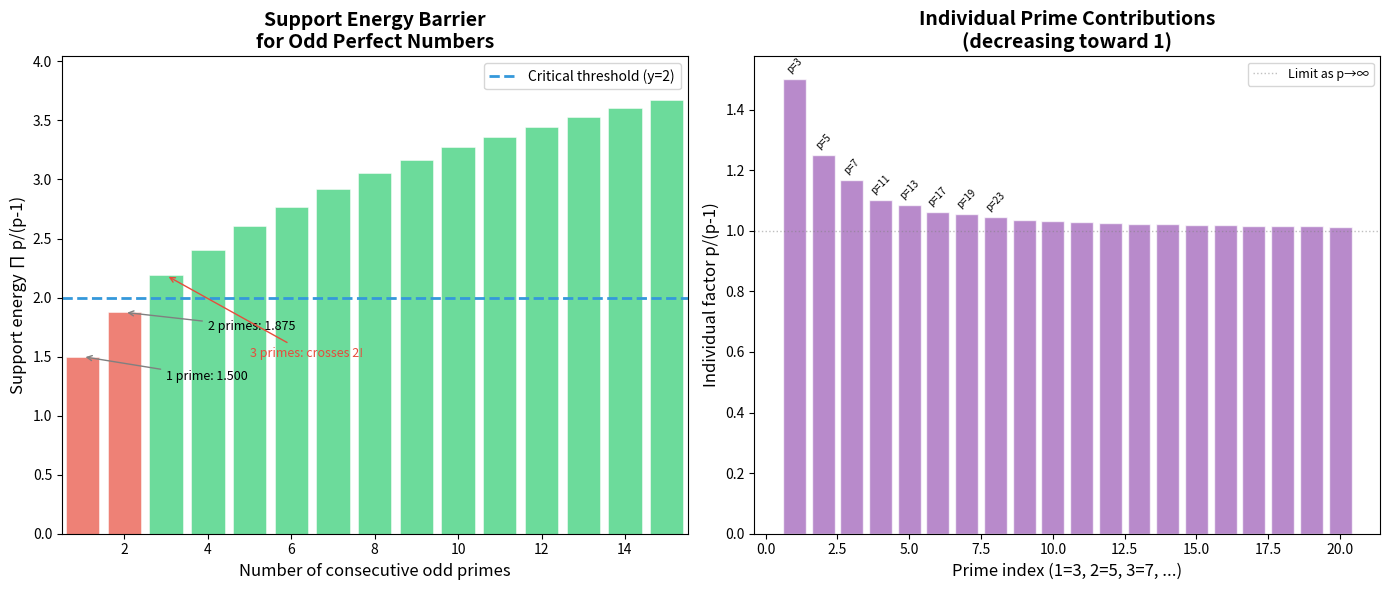

Write the Python code that produced this figure.
#!/usr/bin/env python3
"""
Visualization: Support Energy Barrier for Odd Perfect Numbers
=============================================================

This plot shows how the support energy ∏ p/(p-1) grows as we add
consecutive odd primes. The horizontal line at y=2 is the critical
threshold: only supports with energy ≥ 2 can potentially support
an odd perfect number.

The key insight is that the energy grows slowly—it takes at least 3
consecutive odd primes to cross the barrier, and larger primes
contribute progressively less energy.
"""

import matplotlib.pyplot as plt
import matplotlib
matplotlib.use('Agg')
import numpy as np
from fractions import Fraction


def is_prime(n):
    if n < 2:
        return False
    if n < 4:
        return True
    if n % 2 == 0 or n % 3 == 0:
        return False
    i = 5
    while i * i <= n:
        if n % i == 0 or n % (i + 2) == 0:
            return False
        i += 6
    return True


def odd_primes_up_to(n):
    return [p for p in range(3, n + 1, 2) if is_prime(p)]


primes = odd_primes_up_to(100)
energies = []
energy = Fraction(1)
for p in primes:
    energy *= Fraction(p, p - 1)
    energies.append(float(energy))

fig, (ax1, ax2) = plt.subplots(1, 2, figsize=(14, 6))

# Left: cumulative energy
x = list(range(1, len(energies) + 1))
colors = ['#e74c3c' if e < 2 else '#2ecc71' for e in energies]
ax1.bar(x, energies, color=colors, alpha=0.7, edgecolor='white', linewidth=0.5)
ax1.axhline(y=2, color='#3498db', linewidth=2, linestyle='--', label='Critical threshold (y=2)')
ax1.set_xlabel('Number of consecutive odd primes', fontsize=12)
ax1.set_ylabel('Support energy ∏ p/(p-1)', fontsize=12)
ax1.set_title('Support Energy Barrier\nfor Odd Perfect Numbers', fontsize=14, fontweight='bold')
ax1.legend(fontsize=10)

# Annotate key points
ax1.annotate(f'1 prime: {energies[0]:.3f}', xy=(1, energies[0]),
            xytext=(3, energies[0] - 0.2), fontsize=9,
            arrowprops=dict(arrowstyle='->', color='gray'))
ax1.annotate(f'2 primes: {energies[1]:.3f}', xy=(2, energies[1]),
            xytext=(4, energies[1] - 0.15), fontsize=9,
            arrowprops=dict(arrowstyle='->', color='gray'))

# Find crossing point
crossing = next(i for i, e in enumerate(energies) if e >= 2)
ax1.annotate(f'{crossing+1} primes: crosses 2!', xy=(crossing+1, energies[crossing]),
            xytext=(crossing+3, 1.5), fontsize=9, color='#e74c3c',
            arrowprops=dict(arrowstyle='->', color='#e74c3c'))

ax1.set_xlim(0.5, min(15, len(energies)) + 0.5)
ax1.set_ylim(0, max(energies[:15]) * 1.1)

# Right: individual contributions p/(p-1)
contributions = [Fraction(p, p-1) for p in primes[:20]]
contrib_float = [float(c) for c in contributions]
ax2.bar(range(1, 21), contrib_float, color='#9b59b6', alpha=0.7, edgecolor='white')
ax2.set_xlabel('Prime index (1=3, 2=5, 3=7, ...)', fontsize=12)
ax2.set_ylabel('Individual factor p/(p-1)', fontsize=12)
ax2.set_title('Individual Prime Contributions\n(decreasing toward 1)', fontsize=14, fontweight='bold')

# Annotate with prime values
for i in range(min(8, len(primes))):
    ax2.annotate(f'p={primes[i]}', xy=(i+1, contrib_float[i]),
                xytext=(i+1, contrib_float[i] + 0.02), fontsize=7,
                ha='center', rotation=45)

ax2.axhline(y=1, color='gray', linewidth=1, linestyle=':', alpha=0.5, label='Limit as p→∞')
ax2.legend(fontsize=9)

plt.tight_layout()
plt.savefig('viz_energy_barrier.png', dpi=150, bbox_inches='tight')
print("Saved viz_energy_barrier.png")
